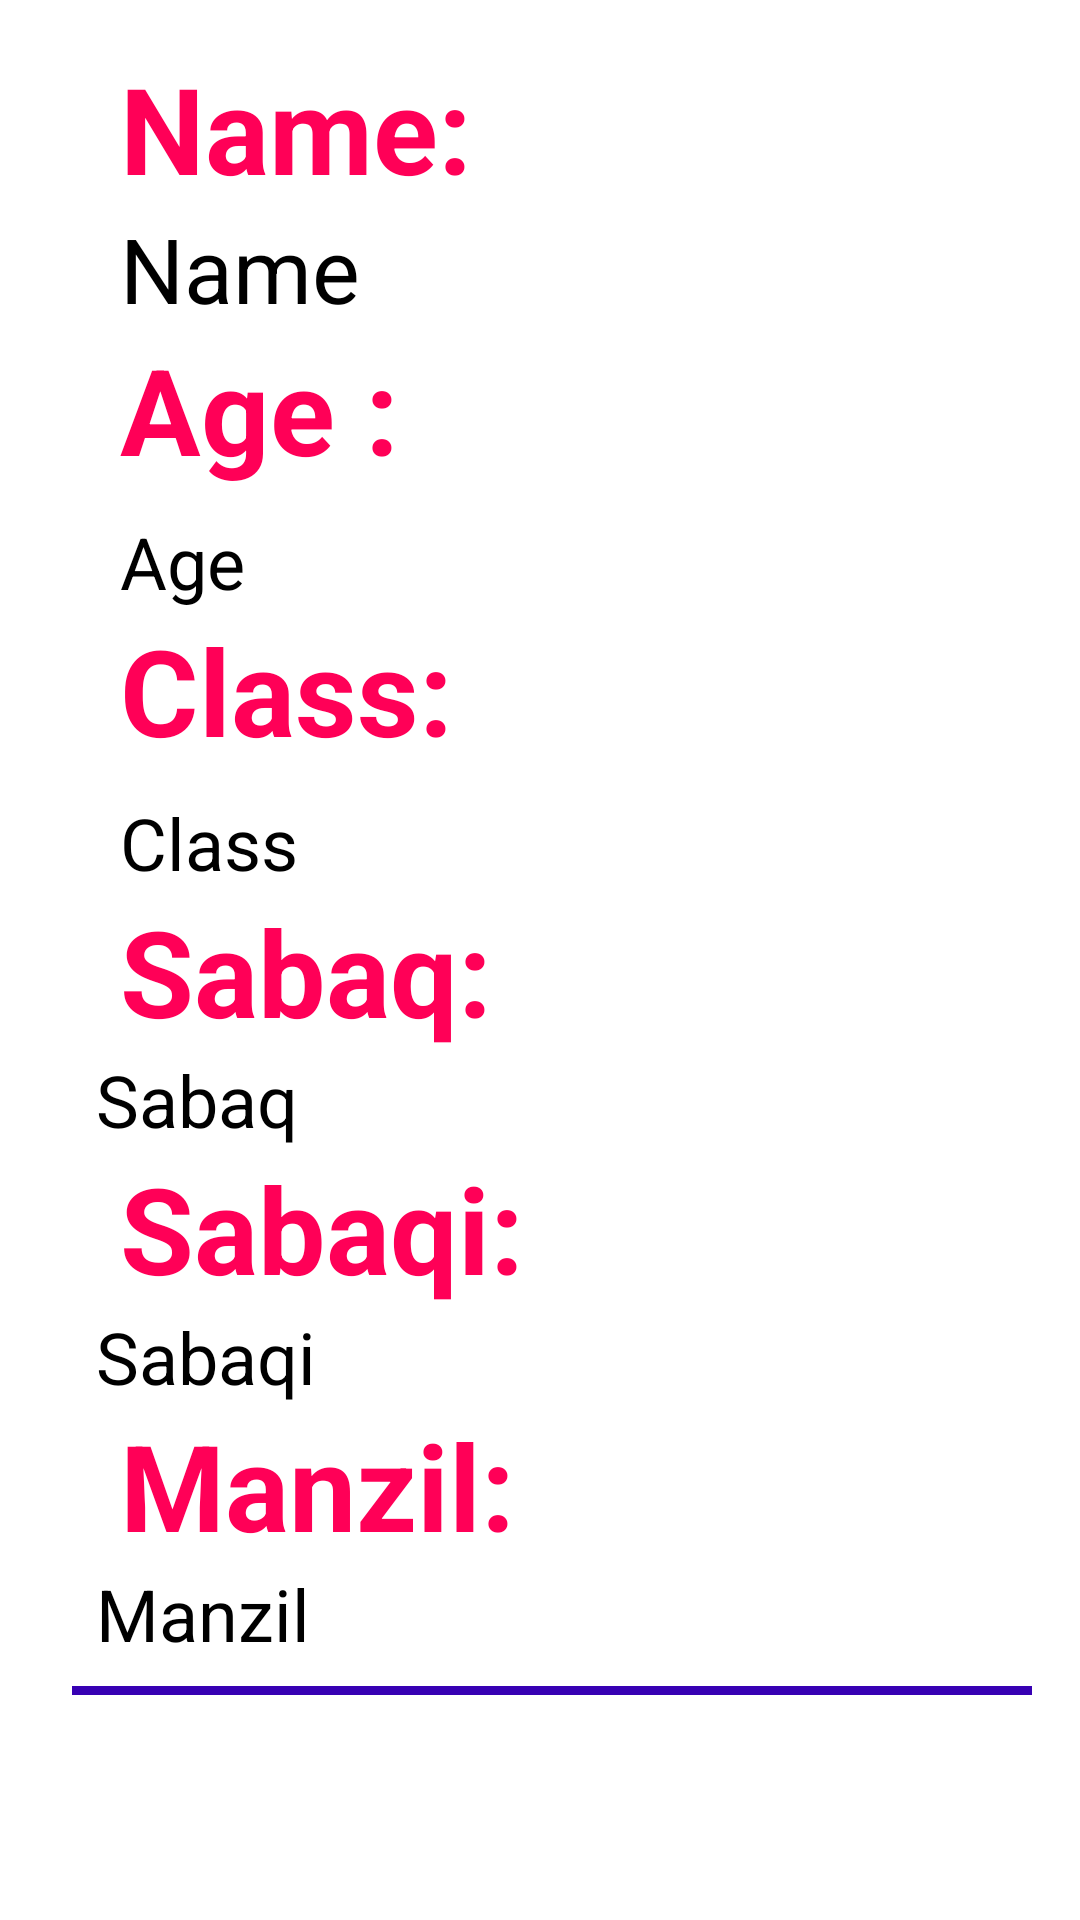

Android layout source for this screen:
<!-- AndroidManifest.xml: application theme Theme.ApplicationToMaintainProgressOfhafizStudent -->
<!-- res/layout/single_item.xml -->
<?xml version="1.0" encoding="utf-8"?>
<LinearLayout xmlns:android="http://schemas.android.com/apk/res/android"
    android:layout_width="match_parent"
    android:layout_height="match_parent"
    android:orientation="vertical"
    android:screenOrientation="portrait"
    android:padding="16dp">

    <TextView
        android:id="@+id/nameh"
        android:layout_width="wrap_content"
        android:layout_height="wrap_content"
        android:layout_marginStart="24dp"
        android:text="Name:"
        android:textColor="#FF0057"
        android:textSize="40sp"
        android:textStyle="bold"
         />
    <TextView
        android:id="@+id/name"
        android:layout_width="wrap_content"
        android:layout_height="wrap_content"
        android:layout_marginStart="24dp"
        android:text="Name"
        android:textColor="@color/black"
        android:textColorHint="@android:color/holo_green_dark"
        android:textSize="30sp"
        />
    <TextView
        android:id="@+id/ageh"
        android:layout_width="wrap_content"
        android:layout_height="wrap_content"
        android:layout_marginStart="24dp"
        android:text="Age :"
        android:textColor="#FF0057"
        android:textSize="40sp"
        android:textStyle="bold"
        />
    <TextView
        android:id="@+id/age"
        android:layout_width="wrap_content"
        android:layout_height="wrap_content"
        android:layout_marginStart="24dp"
        android:layout_marginTop="8dp"
        android:text="Age"
        android:textColor="@color/black"
        android:textColorHint="@android:color/holo_green_dark"
        android:textSize="24sp"

         />
    <TextView
        android:id="@+id/clash"
        android:layout_width="wrap_content"
        android:layout_height="wrap_content"
        android:layout_marginStart="24dp"
        android:text="Class:"
        android:textColor="#FF0057"
        android:textSize="40sp"
        android:textStyle="bold"
        />
    <TextView
        android:id="@+id/clas"
        android:layout_width="wrap_content"
        android:layout_height="wrap_content"
        android:layout_marginStart="24dp"
        android:layout_marginTop="8dp"
        android:text="Class"
        android:textColor="@color/black"
        android:textColorHint="@android:color/holo_green_dark"
        android:textSize="24sp"

        />

    <TextView
        android:id="@+id/sabaqh"
        android:layout_width="wrap_content"
        android:layout_height="wrap_content"
        android:layout_marginStart="24dp"
        android:text="Sabaq:"
        android:textColor="#FF0057"
        android:textSize="40sp"
        android:textStyle="bold"
        />

    <TextView
        android:id="@+id/sabaq"
        android:layout_width="wrap_content"
        android:layout_height="wrap_content"
        android:layout_marginStart="16dp"
        android:text="Sabaq"
        android:textColor="@color/black"
        android:textColorHint="@android:color/holo_green_dark"
        android:textSize="24sp"
        />
    <TextView
        android:id="@+id/sabqih"
        android:layout_width="wrap_content"
        android:layout_height="wrap_content"
        android:layout_marginStart="24dp"
        android:text="Sabaqi:"
        android:textColor="#FF0057"
        android:textSize="40sp"
        android:textStyle="bold"
        />
    <TextView
        android:id="@+id/sabqi"
        android:layout_width="wrap_content"
        android:layout_height="wrap_content"
        android:layout_marginStart="16dp"
        android:text="Sabaqi"
        android:textColor="@color/black"
        android:textColorHint="@android:color/holo_green_dark"
        android:textSize="24sp"
        />
    <TextView
        android:id="@+id/manzilh"
        android:layout_width="wrap_content"
        android:layout_height="wrap_content"
        android:layout_marginStart="24dp"
        android:text="Manzil:"
        android:textColor="#FF0057"
        android:textSize="40sp"
        android:textStyle="bold"
        />
    <TextView
        android:id="@+id/manzil"
        android:layout_width="wrap_content"
        android:layout_height="wrap_content"
        android:layout_marginStart="16dp"
        android:text="Manzil"
        android:textColor="@color/black"
        android:textColorHint="@android:color/holo_green_dark"
        android:textSize="24sp"
        />
    <View
        android:id="@+id/divider3"
        android:layout_width="395dp"
        android:layout_height="3dp"
        android:layout_marginStart="8dp"
        android:layout_marginTop="8dp"
        android:layout_marginEnd="8dp"
        android:layout_marginBottom="8dp"
        android:background="@color/purple_700"

        />
</LinearLayout>
<!-- resources referenced by this layout -->
<resources>
  <style name="Theme.ApplicationToMaintainProgressOfhafizStudent" parent="Theme.MaterialComponents.DayNight.DarkActionBar">
          
          <item name="colorPrimary">@color/purple_500</item>
          <item name="colorPrimaryVariant">@color/purple_700</item>
          <item name="colorOnPrimary">@color/white</item>
          
          <item name="colorSecondary">@color/teal_200</item>
          <item name="colorSecondaryVariant">@color/teal_700</item>
          <item name="colorOnSecondary">@color/black</item>
          
          <item name="android:statusBarColor">?attr/colorPrimaryVariant</item>
          
      </style>
  <!-- not gathered from this repository: default colours our renderer supplied (Android Studio template values) -->
  <color name="purple_500">#FF6200EE</color>
  <color name="purple_700">#FF3700B3</color>
  <color name="teal_200">#FF03DAC5</color>
  <color name="teal_700">#FF018786</color>
  <color name="black">#FF000000</color>
  <color name="white">#FFFFFFFF</color>
</resources>
